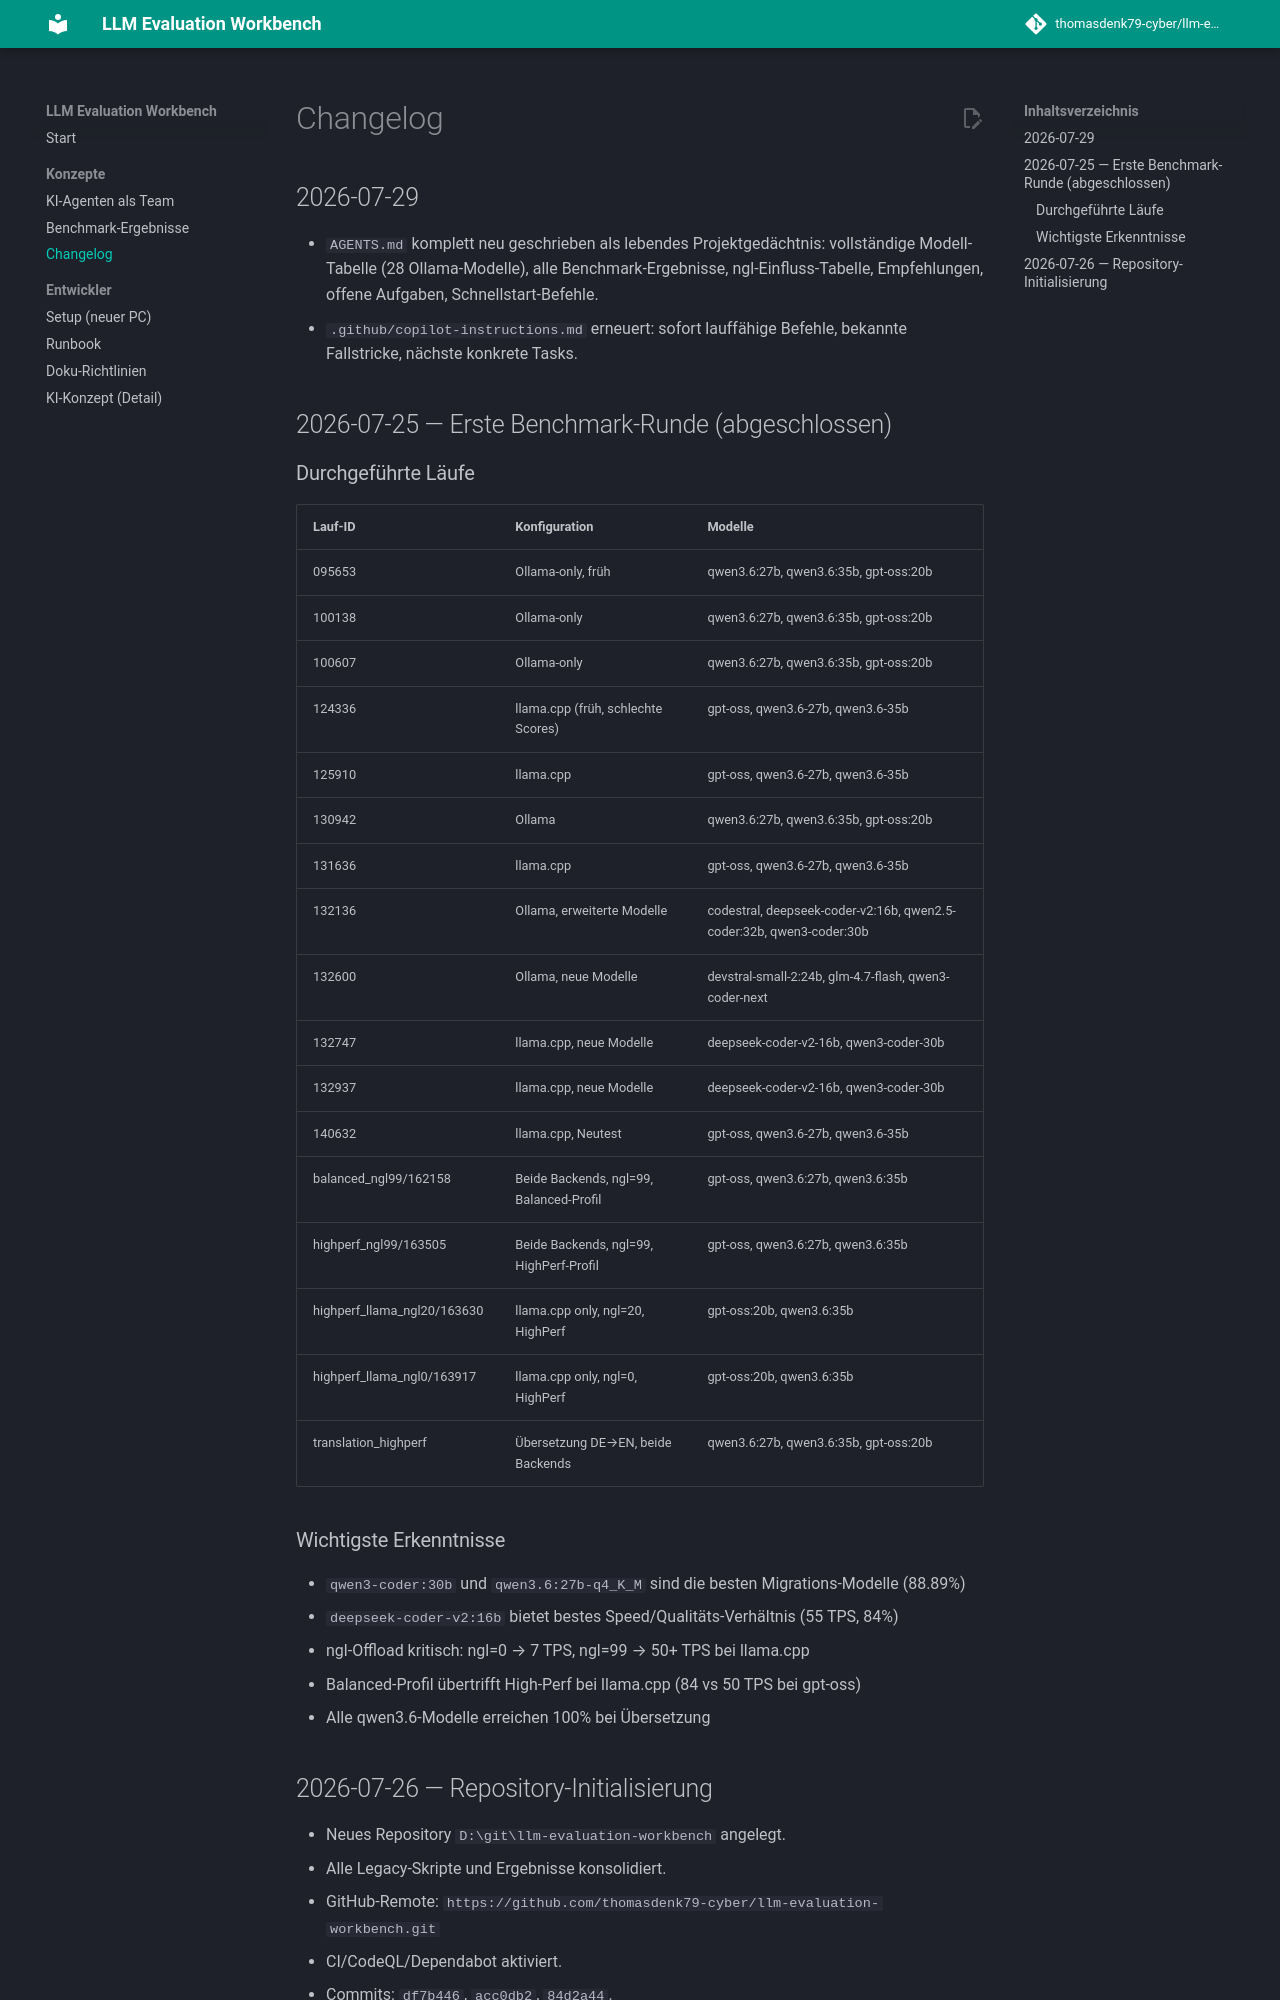

repository: thomasdenk79-cyber/llm-evaluation-workbench · page: project/changelog/index.html · generator: mkdocs

# Changelog

## 2026-07-29

- `AGENTS.md` komplett neu geschrieben als lebendes Projektgedächtnis:
  vollständige Modell-Tabelle (28 Ollama-Modelle), alle Benchmark-Ergebnisse,
  ngl-Einfluss-Tabelle, Empfehlungen, offene Aufgaben, Schnellstart-Befehle.
- `.github/copilot-instructions.md` erneuert: sofort lauffähige Befehle,
  bekannte Fallstricke, nächste konkrete Tasks.

## 2026-07-25 — Erste Benchmark-Runde (abgeschlossen)

### Durchgeführte Läufe

| Lauf-ID | Konfiguration | Modelle |
|---|---|---|
| 095653 | Ollama-only, früh | qwen3.6:27b, qwen3.6:35b, gpt-oss:20b |
| 100138 | Ollama-only | qwen3.6:27b, qwen3.6:35b, gpt-oss:20b |
| 100607 | Ollama-only | qwen3.6:27b, qwen3.6:35b, gpt-oss:20b |
| 124336 | llama.cpp (früh, schlechte Scores) | gpt-oss, qwen3.6-27b, qwen3.6-35b |
| 125910 | llama.cpp | gpt-oss, qwen3.6-27b, qwen3.6-35b |
| 130942 | Ollama | qwen3.6:27b, qwen3.6:35b, gpt-oss:20b |
| 131636 | llama.cpp | gpt-oss, qwen3.6-27b, qwen3.6-35b |
| 132136 | Ollama, erweiterte Modelle | codestral, deepseek-coder-v2:16b, qwen2.5-coder:32b, qwen3-coder:30b |
| 132600 | Ollama, neue Modelle | devstral-small-2:24b, glm-4.7-flash, qwen3-coder-next |
| 132747 | llama.cpp, neue Modelle | deepseek-coder-v2-16b, qwen3-coder-30b |
| 132937 | llama.cpp, neue Modelle | deepseek-coder-v2-16b, qwen3-coder-30b |
| 140632 | llama.cpp, Neutest | gpt-oss, qwen3.6-27b, qwen3.6-35b |
| balanced_ngl99/162158 | Beide Backends, ngl=99, Balanced-Profil | gpt-oss, qwen3.6:27b, qwen3.6:35b |
| highperf_ngl99/163505 | Beide Backends, ngl=99, HighPerf-Profil | gpt-oss, qwen3.6:27b, qwen3.6:35b |
| highperf_llama_ngl20/163630 | llama.cpp only, ngl=20, HighPerf | gpt-oss:20b, qwen3.6:35b |
| highperf_llama_ngl0/163917 | llama.cpp only, ngl=0, HighPerf | gpt-oss:20b, qwen3.6:35b |
| translation_highperf | Übersetzung DE→EN, beide Backends | qwen3.6:27b, qwen3.6:35b, gpt-oss:20b |

### Wichtigste Erkenntnisse

- `qwen3-coder:30b` und `qwen3.6:27b-q4_K_M` sind die besten Migrations-Modelle (88.89%)
- `deepseek-coder-v2:16b` bietet bestes Speed/Qualitäts-Verhältnis (55 TPS, 84%)
- ngl-Offload kritisch: ngl=0 → 7 TPS, ngl=99 → 50+ TPS bei llama.cpp
- Balanced-Profil übertrifft High-Perf bei llama.cpp (84 vs 50 TPS bei gpt-oss)
- Alle qwen3.6-Modelle erreichen 100% bei Übersetzung
